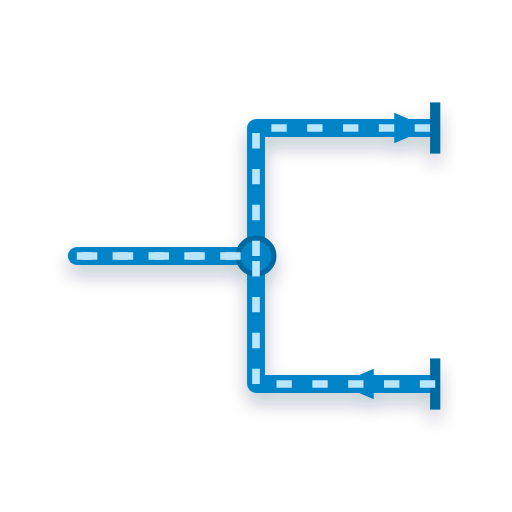
t = 0.00 s
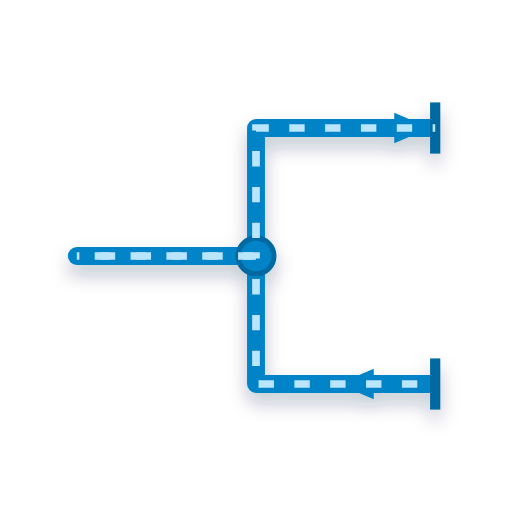
t = 0.20 s
t = 0.40 s: frame unchanged from t = 0.00 s, image omitted
t = 0.60 s: frame unchanged from t = 0.20 s, image omitted

The animated SVG that drew these frames (rendered in a browser with its animation timeline set to each time). Animation: 2 SMIL elements (animate=2); one cycle of 0.80 s, repeats indefinitely.

<svg xmlns="http://www.w3.org/2000/svg" viewBox="0 0 200 200" width="200" height="200">
  <defs>
    <filter id="bottomShadow" x="-20%" y="-20%" width="140%" height="140%">
      <feDropShadow dx="0" dy="4" stdDeviation="3.5" flood-color="#0b2545" flood-opacity="0.25" />
    </filter>
  </defs>

  <!-- Dual Manifold Pipe Tree -->
  <g filter="url(#bottomShadow)">
    <path d="M 30 100 L 100 100" stroke="#0284c7" stroke-width="7" fill="none" stroke-linecap="round" />
    <path d="M 100 100 L 100 50 L 170 50" stroke="#0284c7" stroke-width="7" fill="none" stroke-linejoin="round" />
    <path d="M 170 150 L 100 150 L 100 100" stroke="#0284c7" stroke-width="7" fill="none" stroke-linejoin="round" />
    
    <line x1="170" y1="40" x2="170" y2="60" stroke="#0369a1" stroke-width="4" />
    <line x1="170" y1="140" x2="170" y2="160" stroke="#0369a1" stroke-width="4" />
                
    
    <polygon points="154,44 168,50 154,56" fill="#0284c7" />
    <polygon points="146,144 132,150 146,156" fill="#0284c7" />
                
    <!-- Center Tee Junction Fitting -->
    <circle cx="100" cy="100" r="7" fill="#0284c7" stroke="#0369a1" stroke-width="2" />
    
    <path d="M 30 100 L 100 100 L 100 50 L 170 50" stroke="#bae6fd" stroke-width="3" stroke-dasharray="6 8" fill="none">
      <animate attributeName="stroke-dashoffset" from="28" to="0" dur="0.8s" repeatCount="indefinite" />
    </path>
    <path d="M 170 150 L 100 150 L 100 100 L 30 100" stroke="#bae6fd" stroke-width="3" stroke-dasharray="6 8" fill="none">
      <animate attributeName="stroke-dashoffset" from="28" to="0" dur="0.8s" repeatCount="indefinite" />
    </path>
                
  </g>
</svg>
